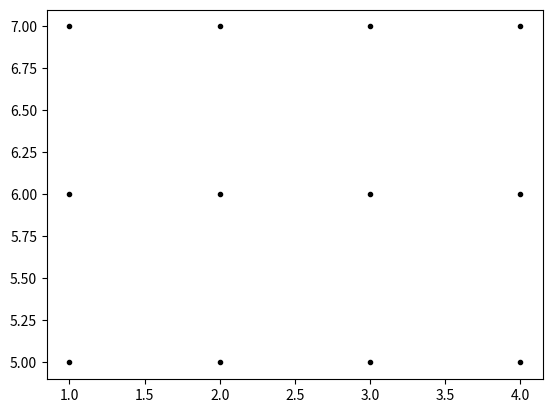

Write the Python code that produced this figure.
import numpy as np
import matplotlib.pyplot as plt

x = np.array([1,2,3,4])
y = np.array([5,6,7])
xx, yy = np.meshgrid(x, y)
print(xx)
print(yy)
plt.plot(xx, yy, marker='.', color='k',linestyle='none')
plt.show()